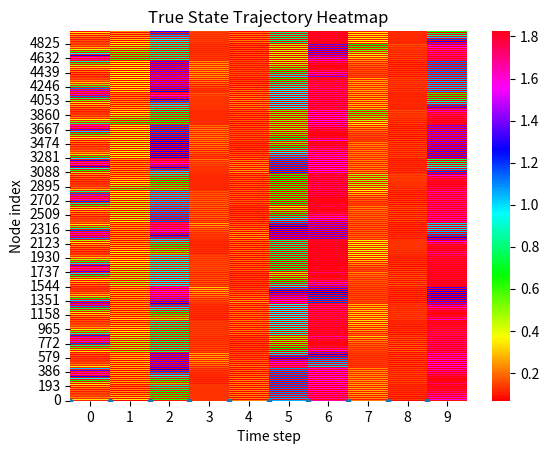

This figure's Python source: (Note: this script raises an exception after producing the figure.)
import numpy as np
import matplotlib.pyplot as plt
import seaborn as sns

# ===========================================================
# ネットワーク版 EM-Chialvo マップ＋EnKF パラメータ推定
#  100個のニューロンをリングスター結合し、パラメータ k, mu, sigma のいずれかを EnKF で推定する
# ===========================================================

# -----------------------------
# 1. モデルおよびネットワーク設定
# -----------------------------
N = 10             # ニューロン数
R = 2              # リング結合における左右 R 個の近隣ノードを結ぶ

# 拡張状態次元 n = 3N + 1（各ノードの x,y,φ と 推定パラメータ 1次元）
n = 3 * N + 1
p = N

# Chialvo マップの固定パラメータ（真値として使う）
a_true     = 0.89
b_true     = 0.6
c_true     = 0.28
k0_true    = 0.04

alpha_true = 0.1
beta_true  = 0.2
k1_true    = 0.1
k2_true    = 0.2

# 真の推定対象パラメータ（用途に応じて k_true, mu_true, sigma_true のうち一つを推定対象にする）
k_true     = 3.5      # 電磁結合強度
sigma_true = 0.0001       # リング結合強度
mu_true    = 0.001      # スター結合強度（中心ノードと周辺ノード間）

# -----------------------------
# 1.1 推定対象パラメータの指定
#    'k', 'mu', 'sigma' のうちいずれか一つを選択
# -----------------------------
param_to_estimate = 'sigma'   # ← ここを 'k' または 'mu' または 'sigma' に変更

# パラメータノイズ分散（EnKF におけるパラメータのランダムウォーク分散）
Q_param = {
    'k':     1e-8,
    'mu':    1e-8,
    'sigma': 1e-8
}[param_to_estimate]

# -----------------------------
# 1.2 シミュレーション設定
# -----------------------------
Burn_in_steps = 15000     # バーンイン期間（初期値の安定化）
T_steps = 5000          # 時間ステップ数

# シミュレーション全体の時間ステップ数
T_total = Burn_in_steps + T_steps  # 総時間ステップ数

# -----------------------------
# 1.3 ノイズ共分散設定
#    - プロセスノイズ共分散 (状態ノイズ)
#    - 観測ノイズ分散
# -----------------------------
Qx   = 1e-8             # x のプロセスノイズ分散
Qy   = 1e-8             # y のプロセスノイズ分散
Qphi = 1e-8             # φ のプロセスノイズ分散

R_obs = 1e-8            # 観測ノイズ分散（x を観測）

# -----------------------------
# 1.4 観測設定：全ノードの x を観測
#    観測次元 p = N、観測行列 C は N×(3N+1) の行列で
#    各行 i: 状態ベクトルの x_i 成分を 1 で抽出
# -----------------------------


# 観測行列 C を作成
# 拡張状態ベクトルの並びを [ x_1, x_2, …, x_N, y_1, …, y_N, φ_1, …, φ_N, θ ]
# としたとき、各ノード i の x を観測するので、
# C[i, i] = 1、それ以外の列は 0
# -----------------------------
# 1.5 リングスター結合行列を作る関数
#    mu: スター結合強度
#    sigma: リング結合強度
# -----------------------------
def build_ring_star_matrix(N, R, Mu, Sigma):
    """
    リングスター結合行列 (N×N) を返す。
    - リング結合: 各ノードは左右 R 個の近隣ノードと sigma 強度で結合
    - スター結合: 中心ノード (0 番) と他ノードが mu 強度で相互結合
    """
    # リング結合：まず隣接行列 A_ring（一次元ラップアラウンド）を作る
    Ring = np.identity(N)  # N×N の単位行列
    Ring[0, 0] = 0  # 中心ノードは除外

    for i in range(1, N):
        # 対角成分周辺に 1 を配置
        Ring[i: i+R+1, i: i+R+1] = 1

        # 左下と右上のラップアラウンド（範囲外：左下や右上）を考慮
        Ring[N-R+i-1:, i] = 1
        Ring[i, N-R+i-1:] = 1
        
    # 対角成分は -2R に設定
    for j in range(1, N):
        Ring[j, j] = -2 * R
    
    Ring_M = (Sigma / (2 * R)) * Ring

    # スター結合：ノード 0 が中心
    Star_M = np.zeros((N, N))
    # 中心ノード 0 は他ノード0と結合する：行 0 の off-diagonal を +mu、対角には −mu*(N-1)
    Star_M[0, 0] = -Mu * (N - 1)
    Star_M[0, 1:] = Mu
    Star_M[1:, 0] = -Mu

    for z in range(1, N):
        Star_M[z, z] += Mu

    # 合成
    return (Ring_M + Star_M)

# ===========================================================
# 2. 真のデータ生成：リングスター接続版改良 Chialvo マップを用いたシミュレーション
# ===========================================================
# 真のパラメータをまとめておく
true_params = {
    'k':     k_true,
    'mu':    mu_true,
    'sigma': sigma_true
}

# (1) 真の結合行列を生成
#A_true = build_ring_star_matrix(N, R, mu_true, sigma_true)
RingStar = build_ring_star_matrix(N, R, mu_true, sigma_true)

# (2) 真の状態配列を初期化：拡張状態ベクトルは [ x_i, y_i, φ_i, θ_true ] の形で保持するが、
#     状態配列では k は定数なので別に管理しておけばよい。ここでは便宜上、真の状態は
#     separate arrays x_true, y_true, phi_true にしておく。
x_true   = np.zeros((N, T_total + 1))
y_true   = np.zeros((N, T_total + 1))
phi_true = np.zeros((N, T_total + 1))

# 初期値ランダムシード設定
np.random.seed(None)
x_true[:, 0] = np.random.uniform(-1, 1, N)
y_true[:, 0] = np.random.uniform(-1, 1, N)
phi_true[:, 0] = np.random.uniform(-1, 1, N)

# (3) 真のパラメータ θ_true
theta_true = true_params[param_to_estimate]

# (4) ノイズ標準偏差
sd_x   = np.sqrt(Qx)
sd_y   = np.sqrt(Qy)
sd_phi = np.sqrt(Qphi)
sd_r   = np.sqrt(R_obs)

def M(xxx):
    """メムダクト関数 M(φ) の定義"""
    return alpha_true + 3.0 * beta_true * xxx**2

# (5) 真の軌道をシミュレーション
for t in range(0, T_total):
    x_true[:, t + 1] = pow(x_true[:, t], 2) * np.exp(y_true[:, t] - x_true[:, t]) + k0_true \
        + k_true * x_true[:, t] * M(phi_true[:, t]) + RingStar @ x_true[:, t]
    y_true[:, t + 1] = a_true * y_true[:, t] - b_true * x_true[:, t] + c_true
    phi_true[:, t + 1] = k1_true * x_true[:, t] - k2_true * phi_true[:, t]

# (6) 観測データ生成：全ノードの x を観測し、ノイズを加える
y_obs_data = np.zeros((N, T_steps))

for t in range(Burn_in_steps, T_total):
    index = t - Burn_in_steps  # 観測データのインデックス
    y_obs_data[:, index] = x_true[:, index] + sd_r * np.random.randn(N)

print(f"y_obs_data shape: {y_obs_data.shape}, {t}")

fig = plt.figure()
ax = fig.add_subplot(111)

plt.plot(x_true[:, T_total-1], '.', label='True x')
plt.xlabel('Nodes')
plt.ylabel('State value')
plt.show()

x_true_T = x_true.T  # ヒートマップ用に転置
sns.heatmap(x_true_T[Burn_in_steps:], cmap='hsv')
plt.title('True State Trajectory Heatmap')
plt.xlabel('Time step')
plt.ylabel('Node index')
plt.gca().invert_yaxis()  # y軸の順序を反転
plt.show()



# ===========================================================
# 3. EnKF 初期化：アンサンブル生成と初期設定ここから
# ===========================================================
M_ens = 100  # アンサンブルメンバー数

# (1) 各メンバーの拡張状態ベクトル xep を初期化
#     拡張状態次元は n = 3N + 1。並び順: [ x_1,...,x_N, y_1,...,y_N, φ_1,...,φ_N, θ ]

xep = np.zeros((n, M_ens))  # 拡張状態ベクトル (n×M_ens)
for m in range(M_ens):
    # x, y, φ の初期値
    x0_m   = x_true[:, 0] + 0.01 * np.random.randn(N)
    y0_m   = y_true[:, 0] + 0.01 * np.random.randn(N)
    phi0_m = phi_true[:, 0] + 0.01 * np.random.randn(N)
    # パラメータ k の初期値
    k0_m   = k_true + 0.01 * np.random.randn()

    # 拡張状態ベクトルに詰め込む: [x, y, φ, θ]
    xep[0:   N,      m] = x0_m
    xep[N:   2*N,    m] = y0_m
    xep[2*N: 3*N,    m] = phi0_m
    xep[3*N,         m] = k0_m


# (2) 推定結果を格納する配列
x_ave = np.zeros((n, T_steps + 1))      # 各時刻のアンサンブル平均
#print(f"x_ave shape: {x_ave.shape}")
x_ave[:, 0] = np.mean(xep, axis=1)      # 初期推定平均

#print(xhat[:, 0], xhat.shape)

# (3) 系のノイズ共分散 Qe と観測ノイズ分散 Re
Qe = np.zeros((n, n))
# x 成分ノイズ
for i in range(N):
    Qe[i, i] = Qx
# y 成分ノイズ
for i in range(N, 2*N):
    Qe[i, i] = Qy
# φ 成分ノイズ
for i in range(2*N, 3*N):
    Qe[i, i] = Qphi
# θ 成分ノイズ
Qe[3*N, 3*N] = Q_param

Re = R_obs * np.eye(p)   # 観測ノイズ分散行列 (p×p)

# (4) EnKF 内部で使うバッファ
yep = np.zeros((p, M_ens))    # 各メンバーの擾乱観測予測
nu  = np.zeros((p, M_ens))    # イノベーション(観測誤差)
xef = np.zeros((n, M_ens))    # 分析後の拡張状態

# ===========================================================
# 4. EnKF 推定ループ：各時刻で (1) 分析 → (2) 予測 を実行
# ===========================================================
for t in range(T_steps + 1):
    # -----------------------------
    # 4.1 分析ステップ (Analysis)：観測更新
    # -----------------------------
    # (1) 各メンバーの観測予測 y_pred を計算し、擾乱観測ノイズを加える
    #     - 観測モデル: y_pred^(i) = C @ xep[:, i]
    #     - 擾乱観測ノイズ v_i ~ N(0, Re)
    ve = np.sqrt(R_obs) * np.random.randn(p, M_ens)
    for m in range(M_ens):
        yep[:, m] = xep[0:N, m] + ve[:, m]

    # (2) アンサンブル平均と偏差を計算
    x_mean = np.mean(xep, axis=1, keepdims=True)  # (n×1)
    y_mean = np.mean(yep, axis=1, keepdims=True)  # (p×1)
    Ex     = xep - x_mean                          # (n×M)
    Ey     = yep - y_mean                          # (p×M)

    # (3) サンプル共分散を計算
    Pxy = (Ex @ Ey.T) / (M_ens - 1)    # (n×p)
    Pyy = (Ey @ Ey.T) / (M_ens - 1)    # (p×p)

    # (4) カルマンゲインを計算: K = Pxy @ inv(Pyy)
    K_gain = Pxy @ np.linalg.inv(Pyy)  # (n×p)

    # (5) 観測値 y_obs_data[:, t] を使って各メンバーを更新
    for m in range(M_ens):
        nu[:, m]  = y_obs_data[:, t] - yep[:, m]         # イノベーション (p×1)
        xef[:, m] = xep[:, m] + K_gain @ nu[:, m]        # 更新後の拡張状態 (n×1)

    # (6) 解析後アンサンブルの平均を推定結果として保存
    x_ave[:, t] = np.mean(xef, axis=1)

    # -----------------------------
    # 4.2 予測ステップ (Forecast)：時間更新
    # -----------------------------
    # 解析後の各メンバー xef[:, m] を用いて次ステップの予測を行う
    #   - 状態ノードの動的更新 + 結合入力 + プロセスノイズ
    #   - パラメータはランダムウォーク: θ_{t+1} = θ_t + w_param
    we = np.random.multivariate_normal(np.zeros(n), Qe, size=M_ens).T  # (n×M)

    for m in range(M_ens):
        # 各メンバーの現在の拡張状態
        xs   = xef[0: N,       m]      # x_1 ... x_N
        ys   = xef[N: 2*N,     m]      # y_1 ... y_N
        phis = xef[2*N: 3*N,   m]      # φ_1 ... φ_N
        theta_m = xef[3*N,     m]      # パラメータ θ

        # (a) そのメンバー固有の結合行列を構築（mu または sigma を更新率として持つ場合）
        if param_to_estimate == 'mu':
            A_m = build_ring_star_matrix(N, R, theta_m, sigma_true)
        elif param_to_estimate == 'sigma':
            A_m = build_ring_star_matrix(N, R, mu_true, theta_m)
        else:  # param_to_estimate == 'k'
            A_m = build_ring_star_matrix(N, R, mu_true, sigma_true)

        # (c) 各ノードの予測更新
        for i in range(N):
            xi   = xs[i]
            yi   = ys[i]
            phii = phis[i]
            # メムダクト関数
            M_phii = alpha_true + 3.0 * beta_true * phii**2

            # x の先行予測
            xep[i, m] = (pow(xi, 2) * np.exp(yi - xi) + k0_true + \
                         (theta_m * xi * M_phii if param_to_estimate == 'k' else k_true * xi * M_phii)+ coupling_input_m[i]+ we[i, m])
            # y の先行予測
            xep[N + i, m] = (
                a_true * yi
                - b_true * xi
                + c_true
                + we[N + i, m]
            )
            # φ の先行予測
            xep[2*N + i, m] = (
                k1_true * xi
                - k2_true * phii
                + we[2*N + i, m]
            )

        # (d) θ のランダムウォーク予測
        xep[3*N, m] = theta_m + we[3*N, m]

# ===========================================================
# 5. 結果プロット：状態推定およびパラメータ推定軌跡の可視化
# ===========================================================
time = np.arange(T_steps + 1)

# (1) 代表ノード（例: ノード 0）の x, y, φ の推定 vs 真値 をプロット
node_idx = 0

plt.figure(figsize=(8, 4))
plt.plot(time, x_true[node_idx, :], 'r-', label='True x[0]')
plt.plot(time, xhat[node_idx, :],   'b--', label='EnKF x̂[0]')
plt.xlabel('Time step')
plt.ylabel(f'x[{node_idx}]')
plt.title('State Estimation of x[0]')
plt.legend()
plt.grid(True)

plt.figure(figsize=(8, 4))
plt.plot(time, y_true[node_idx, :], 'r-', label='True y[0]')
plt.plot(time, xhat[N + node_idx, :], 'b--', label='EnKF ŷ[0]')
plt.xlabel('Time step')
plt.ylabel(f'y[{node_idx}]')
plt.title('State Estimation of y[0]')
plt.legend()
plt.grid(True)

plt.figure(figsize=(8, 4))
plt.plot(time, phi_true[node_idx, :], 'r-', label='True φ[0]')
plt.plot(time, xhat[2*N + node_idx, :], 'b--', label='EnKF φ̂[0]')
plt.xlabel('Time step')
plt.ylabel(f'φ[{node_idx}]')
plt.title('State Estimation of φ[0]')
plt.legend()
plt.grid(True)

# (2) 推定パラメータ θ の推移 vs 真の値
plt.figure(figsize=(8, 4))
plt.plot(time, theta_true * np.ones_like(time), 'r-', label=f'True {param_to_estimate}')
plt.plot(time, xhat[3*N, :], 'b--', label=f'EnKF estimate {param_to_estimate}')
plt.xlabel('Time step')
plt.ylabel(param_to_estimate)
plt.title(f'Parameter Estimation of {param_to_estimate}')
plt.legend()
plt.grid(True)

# (3) アンサンブルメンバーごとの θ 時系列プロット
plt.figure(figsize=(10, 6))
for m in range(M_ens):
    plt.plot(time, xep[3*N, :], linewidth=0.5, alpha=0.2, label='_nolegend_')
plt.plot(time, xhat[3*N, :], 'r-', linewidth=2, label=f'EnKF mean {param_to_estimate}')
plt.hlines(theta_true, 0, T_steps, colors='k', linestyles='dashed', label=f'True {param_to_estimate}')
plt.xlabel('Time step')
plt.ylabel(param_to_estimate)
plt.title(f'Ensemble Member Trajectories of {param_to_estimate}')
plt.legend()
plt.grid(True)

plt.show()
